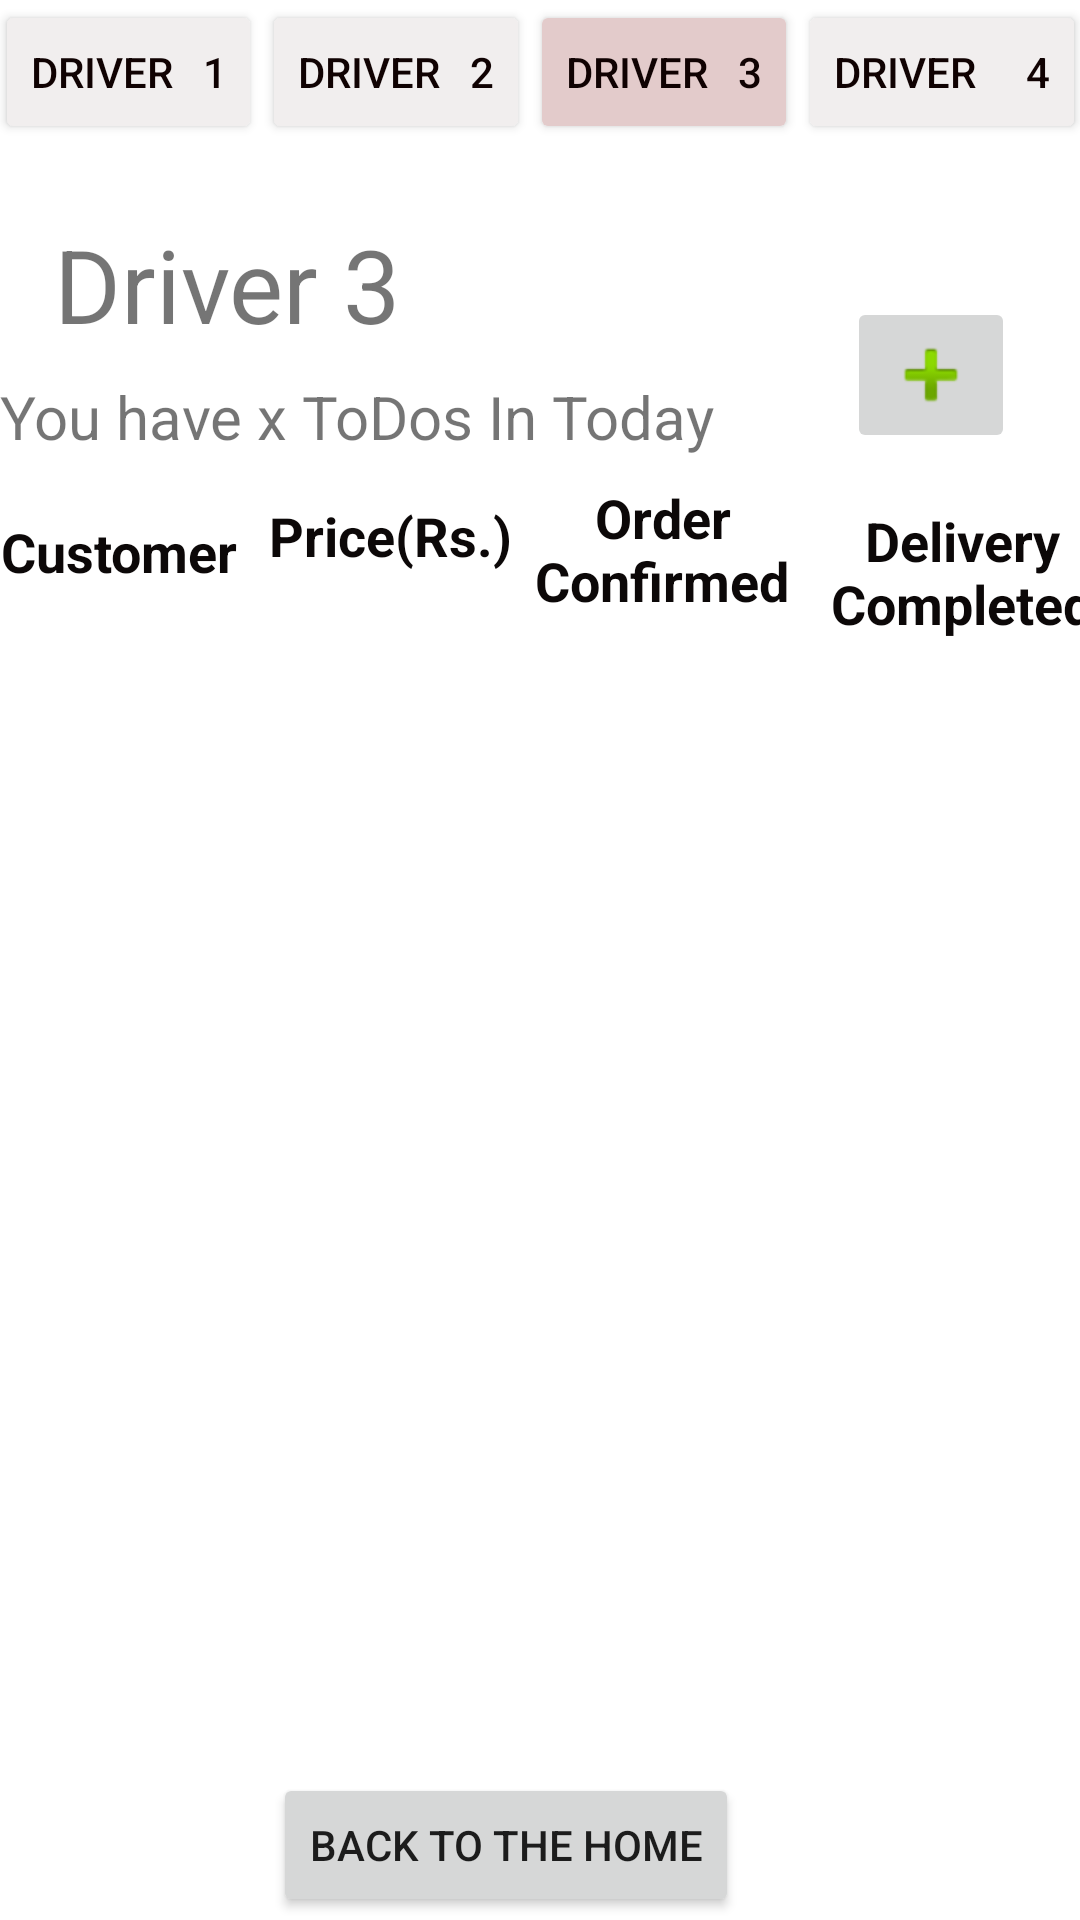

Layout XML and referenced resources for this Android screen:
<!-- AndroidManifest.xml: application theme Theme.SideMenuSakura -->
<!-- res/layout/activity_main_driver3.xml -->
<?xml version="1.0" encoding="utf-8"?>
<androidx.constraintlayout.widget.ConstraintLayout xmlns:android="http://schemas.android.com/apk/res/android"
    xmlns:app="http://schemas.android.com/apk/res-auto"
    xmlns:tools="http://schemas.android.com/tools"
    android:layout_width="match_parent"
    android:layout_height="match_parent"
    tools:context=".FoodDeliveryManagement.MainActivityDriver1">

    <ListView
        android:id="@+id/delivery_managementlist"
        android:layout_width="407dp"
        android:layout_height="352dp"
        android:layout_marginTop="52dp"
        android:layout_marginBottom="2dp"
        app:layout_constraintBottom_toTopOf="@+id/btnback"
        app:layout_constraintEnd_toEndOf="parent"
        app:layout_constraintStart_toStartOf="parent"
        app:layout_constraintTop_toBottomOf="@+id/delivery_managementcount" />

    <TextView
        android:id="@+id/delivery_managementcount"
        android:layout_width="wrap_content"
        android:layout_height="wrap_content"
        android:layout_marginTop="8dp"
        android:text="You have x ToDos In Today"
        android:textSize="20sp"
        app:layout_constraintStart_toStartOf="parent"
        app:layout_constraintTop_toBottomOf="@+id/textView" />

    <Button
        android:id="@+id/btndriver1"
        android:layout_width="wrap_content"
        android:layout_height="wrap_content"
        android:text="Driver   1"
        android:textColor="#100202"
        app:backgroundTint="#F1EEEE"
        app:layout_constraintEnd_toStartOf="@+id/btndriver2"
        app:layout_constraintStart_toStartOf="parent"
        app:layout_constraintTop_toTopOf="parent" />

    <Button
        android:id="@+id/btndriver2"
        android:layout_width="wrap_content"
        android:layout_height="wrap_content"
        android:text="Driver   2"
        android:textColor="#100202"
        app:backgroundTint="#F1EEEE"
        app:layout_constraintEnd_toStartOf="@+id/btndriver3"
        app:layout_constraintStart_toEndOf="@+id/btndriver1"
        app:layout_constraintTop_toTopOf="parent" />

    <Button
        android:id="@+id/btndriver3"
        android:layout_width="wrap_content"
        android:layout_height="wrap_content"
        android:text="Driver   3"
        android:textColor="#100202"
        app:backgroundTint="#E3CBCB"
        app:layout_constraintEnd_toStartOf="@+id/btndriver4"
        app:layout_constraintStart_toEndOf="@+id/btndriver2"
        app:layout_constraintTop_toTopOf="parent" />

    <Button
        android:id="@+id/btndriver4"
        android:layout_width="wrap_content"
        android:layout_height="wrap_content"
        android:text="Driver     4"
        android:textColor="#100202"
        app:backgroundTint="#F1EEEE"
        app:layout_constraintEnd_toEndOf="parent"
        app:layout_constraintStart_toEndOf="@+id/btndriver3"
        app:layout_constraintTop_toTopOf="parent" />

    <TextView
        android:id="@+id/textView"
        android:layout_width="wrap_content"
        android:layout_height="wrap_content"
        android:layout_marginStart="18dp"
        android:layout_marginLeft="18dp"
        android:layout_marginTop="24dp"
        android:text="Driver 3"
        android:textSize="34sp"
        app:layout_constraintStart_toStartOf="parent"
        app:layout_constraintTop_toBottomOf="@+id/btndriver1" />

    <Button
        android:id="@+id/btnback"
        android:layout_width="wrap_content"
        android:layout_height="wrap_content"
        android:layout_marginStart="147dp"
        android:layout_marginLeft="147dp"
        android:layout_marginEnd="170dp"
        android:layout_marginRight="170dp"
        android:layout_marginBottom="1dp"
        android:text="Back To The Home"
        app:layout_constraintBottom_toBottomOf="parent"
        app:layout_constraintEnd_toEndOf="parent"
        app:layout_constraintStart_toStartOf="parent" />

    <ImageButton
        android:id="@+id/add"
        android:layout_width="wrap_content"
        android:layout_height="wrap_content"
        android:layout_marginStart="151dp"
        android:layout_marginLeft="151dp"
        android:layout_marginTop="42dp"
        android:layout_marginEnd="24dp"
        android:layout_marginRight="24dp"
        android:layout_marginBottom="61dp"
        app:layout_constraintBottom_toTopOf="@+id/delivery_managementlist"
        app:layout_constraintEnd_toEndOf="parent"
        app:layout_constraintStart_toEndOf="@+id/textView"
        app:layout_constraintTop_toBottomOf="@+id/btndriver3"
        app:srcCompat="@android:drawable/ic_input_add" />

    <TextView
        android:id="@+id/textView5"
        android:layout_width="100dp"
        android:layout_height="wrap_content"
        android:layout_marginTop="8dp"
        android:text="Customer"
        android:textAlignment="center"
        android:textColor="#0C0808"
        android:textSize="18dp"
        android:textStyle="bold"
        app:layout_constraintBottom_toTopOf="@+id/delivery_managementlist"
        app:layout_constraintEnd_toStartOf="@+id/textView9"
        app:layout_constraintHorizontal_bias="0.0"
        app:layout_constraintStart_toStartOf="parent"
        app:layout_constraintTop_toBottomOf="@+id/delivery_managementcount"
        app:layout_constraintVertical_bias="0.315" />

    <TextView
        android:id="@+id/textView9"
        android:layout_width="wrap_content"
        android:layout_height="wrap_content"
        android:layout_marginTop="14dp"
        android:text="Price(Rs.)"
        android:textAlignment="center"
        android:textColor="#0C0808"
        android:textSize="18dp"
        android:textStyle="bold"
        app:layout_constraintBottom_toTopOf="@+id/delivery_managementlist"
        app:layout_constraintEnd_toStartOf="@+id/textView10"
        app:layout_constraintStart_toEndOf="@+id/textView5"
        app:layout_constraintTop_toBottomOf="@+id/delivery_managementcount"
        app:layout_constraintVertical_bias="0.0" />

    <TextView
        android:id="@+id/textView10"
        android:layout_width="100dp"
        android:layout_height="wrap_content"
        android:layout_marginTop="8dp"
        android:text="Order Confirmed"
        android:textAlignment="center"
        android:textColor="#0C0808"
        android:textSize="18dp"
        android:textStyle="bold"
        app:layout_constraintBottom_toTopOf="@+id/delivery_managementlist"
        app:layout_constraintEnd_toStartOf="@+id/textView15"
        app:layout_constraintStart_toEndOf="@+id/textView9"
        app:layout_constraintTop_toBottomOf="@+id/delivery_managementcount"
        app:layout_constraintVertical_bias="0.0" />

    <TextView
        android:id="@+id/textView15"
        android:layout_width="100dp"
        android:layout_height="wrap_content"
        android:layout_marginTop="16dp"
        android:text="Delivery Completed"
        android:textAlignment="center"
        android:textColor="#0C0808"
        android:textSize="18dp"
        android:textStyle="bold"
        app:layout_constraintBottom_toTopOf="@+id/delivery_managementlist"
        app:layout_constraintEnd_toEndOf="parent"
        app:layout_constraintStart_toEndOf="@+id/textView10"
        app:layout_constraintTop_toBottomOf="@+id/add"
        app:layout_constraintVertical_bias="0.1" />

</androidx.constraintlayout.widget.ConstraintLayout>
<!-- resources referenced by this layout -->
<resources>
  <style name="Theme.SideMenuSakura" parent="Theme.MaterialComponents.DayNight.DarkActionBar">
          
          <item name="colorPrimary">@color/purple_500</item>
          <item name="colorPrimaryVariant">@color/purple_700</item>
          <item name="colorOnPrimary">@color/white</item>
          
          <item name="colorSecondary">@color/teal_200</item>
          <item name="colorSecondaryVariant">@color/teal_700</item>
          <item name="colorOnSecondary">@color/black</item>
          
          <item name="android:statusBarColor" tools:targetApi="l">?attr/colorPrimaryVariant</item>
          
      </style>
  <color name="purple_500">#8A0D0D</color>
  <color name="purple_700">#FF3700B3</color>
  <color name="white">#FFFFFFFF</color>
  <color name="teal_200">#FF03DAC5</color>
  <color name="teal_700">#FF018786</color>
  <color name="black">#FF000000</color>
</resources>
